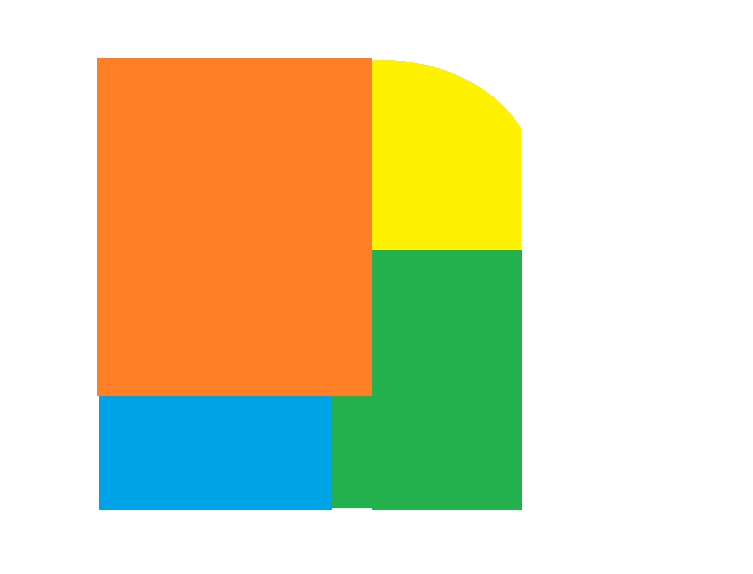

The file beside this chart, header and first rows:
Number of vertices, Vertices' coordinates, Zone ID
4, 97, 58, 371, 58, 371, 395, 97, 395, 1
132, 373, 60, 394, 60, 394, 61, 405, 61, 405, 62, 413, 62, 413, 63, 418, 63, 418, 64, 423, 64, 423, 65, 428
8, 372, 250, 521, 250, 521, 509, 372, 509, 372, 507, 332, 507, 332, 396, 372, 396, 3
4, 99, 396, 331, 396, 331, 509, 99, 509, 4
